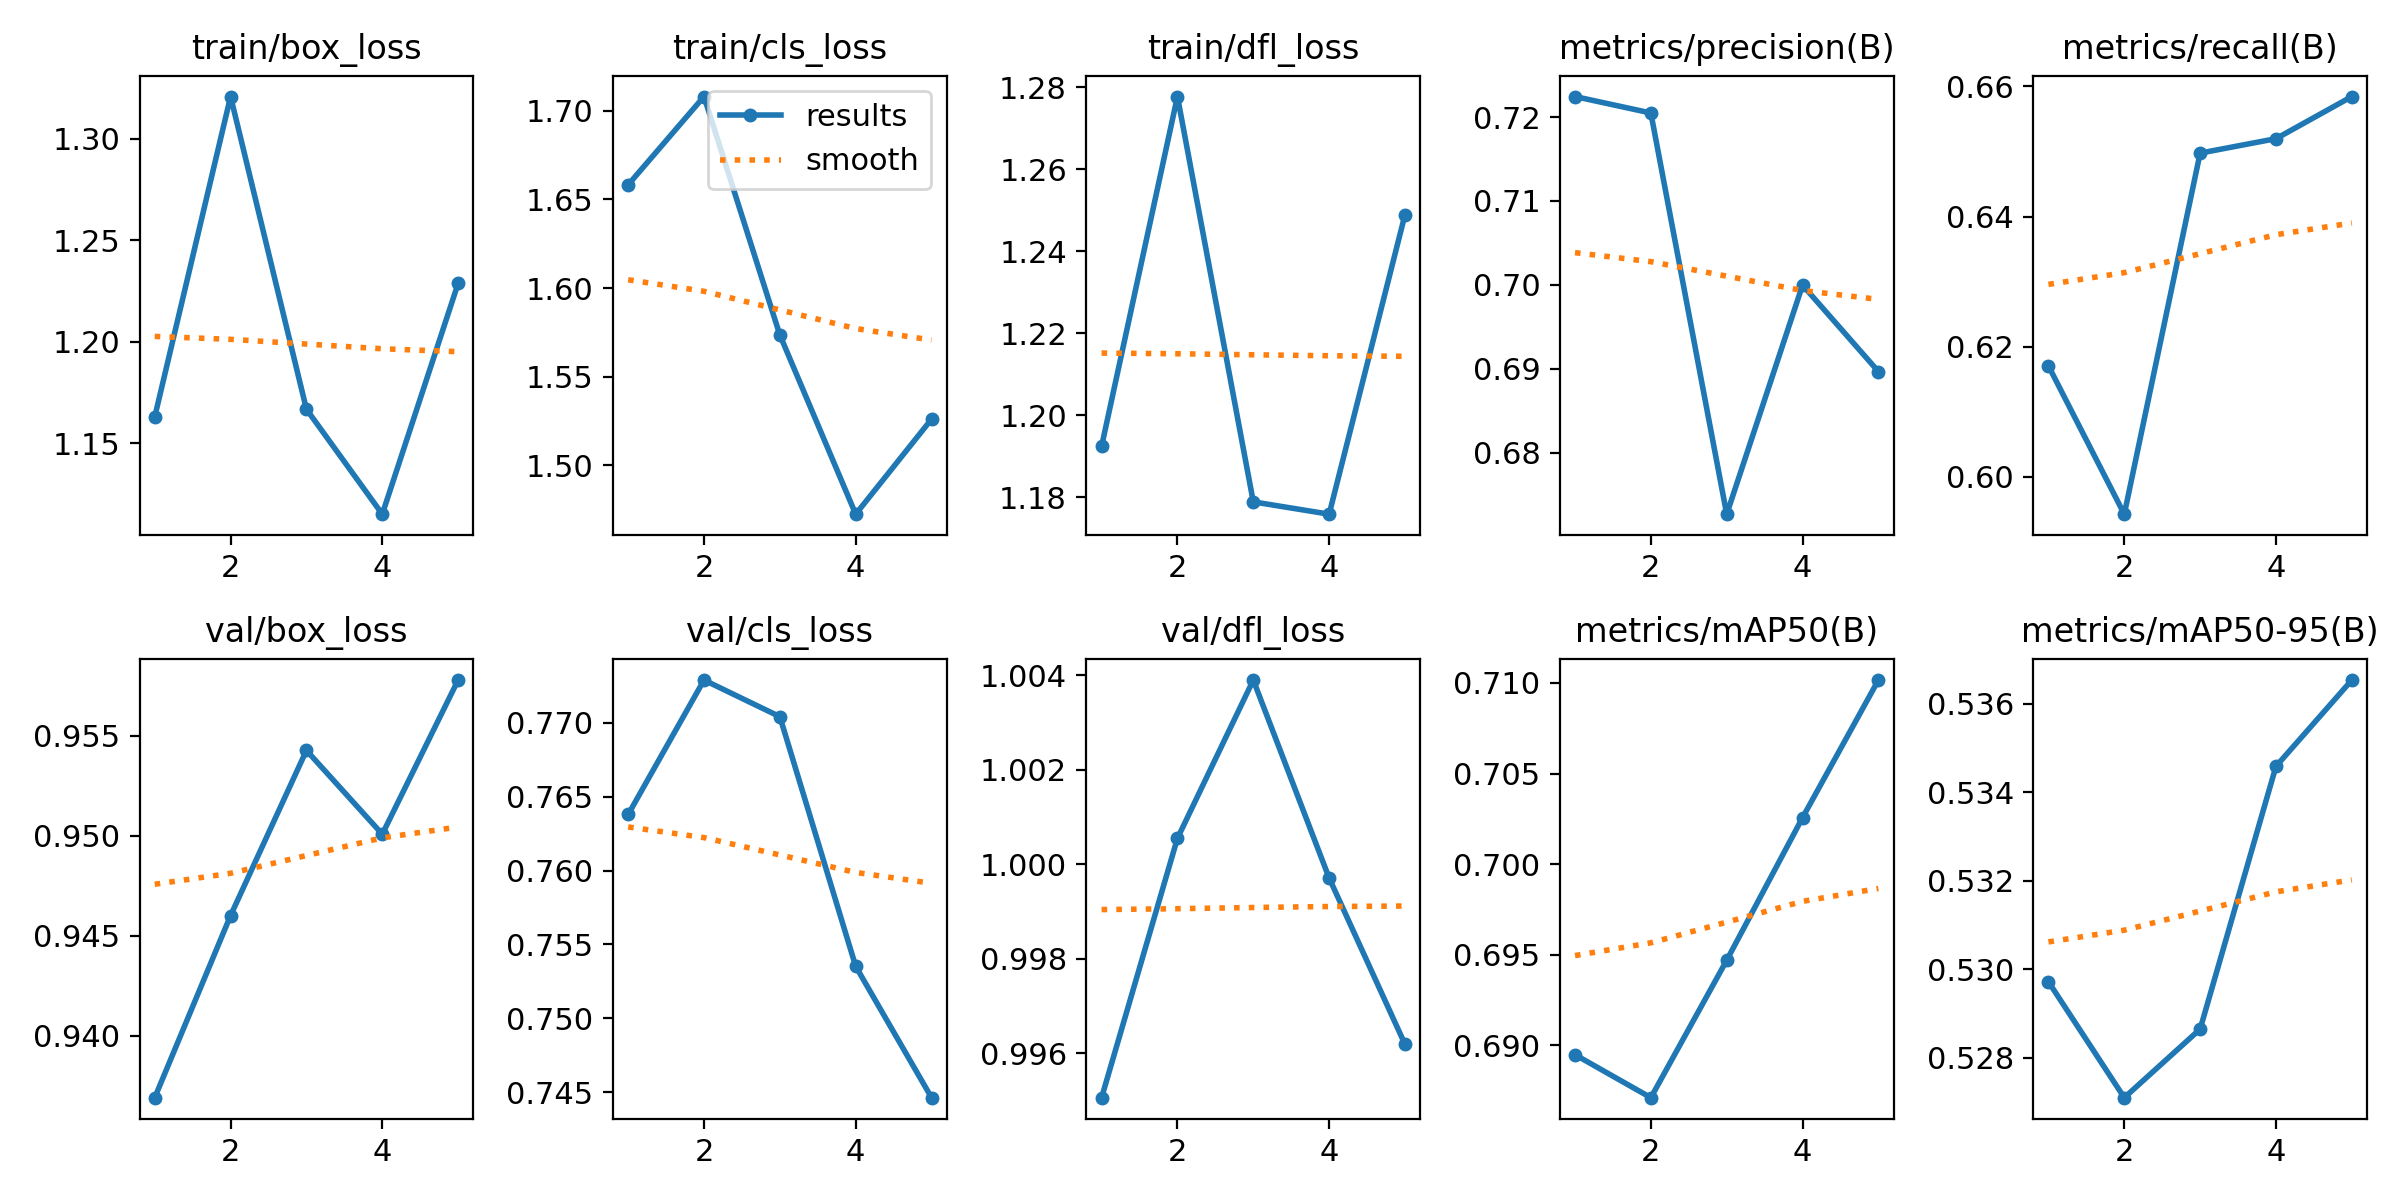

The file beside this chart, header and first rows:
epoch, time, train/box_loss, train/cls_loss, train/dfl_loss, metrics/precision(B), metrics/recall(B), metrics/mAP50(B), metrics/mAP50-95(B), val/box_loss, val/cls_loss, val/dfl_loss, lr/pg0, lr/pg1, lr/pg2
1, 5.011, 1.163, 1.658, 1.192, 0.7224, 0.6171, 0.6895, 0.5297, 0.9369, 0.7638, 0.9951, 3.87442e-05, 3.87442e-05, 3.87442e-05
2, 9.213, 1.321, 1.708, 1.278, 0.7205, 0.5943, 0.6871, 0.5271, 0.946, 0.7729, 1.001, 6.28855e-05, 6.28855e-05, 6.28855e-05
3, 13.48, 1.167, 1.574, 1.179, 0.6727, 0.6497, 0.6947, 0.5286, 0.9543, 0.7704, 1.004, 7.13188e-05, 7.13188e-05, 7.13188e-05
4, 17.74, 1.115, 1.473, 1.176, 0.7, 0.652, 0.7026, 0.5346, 0.9501, 0.7535, 0.9997, 4.8314e-05, 4.8314e-05, 4.8314e-05
5, 22.03, 1.229, 1.526, 1.249, 0.6897, 0.6584, 0.7102, 0.5365, 0.9578, 0.7446, 0.9962, 2.4752e-05, 2.4752e-05, 2.4752e-05
